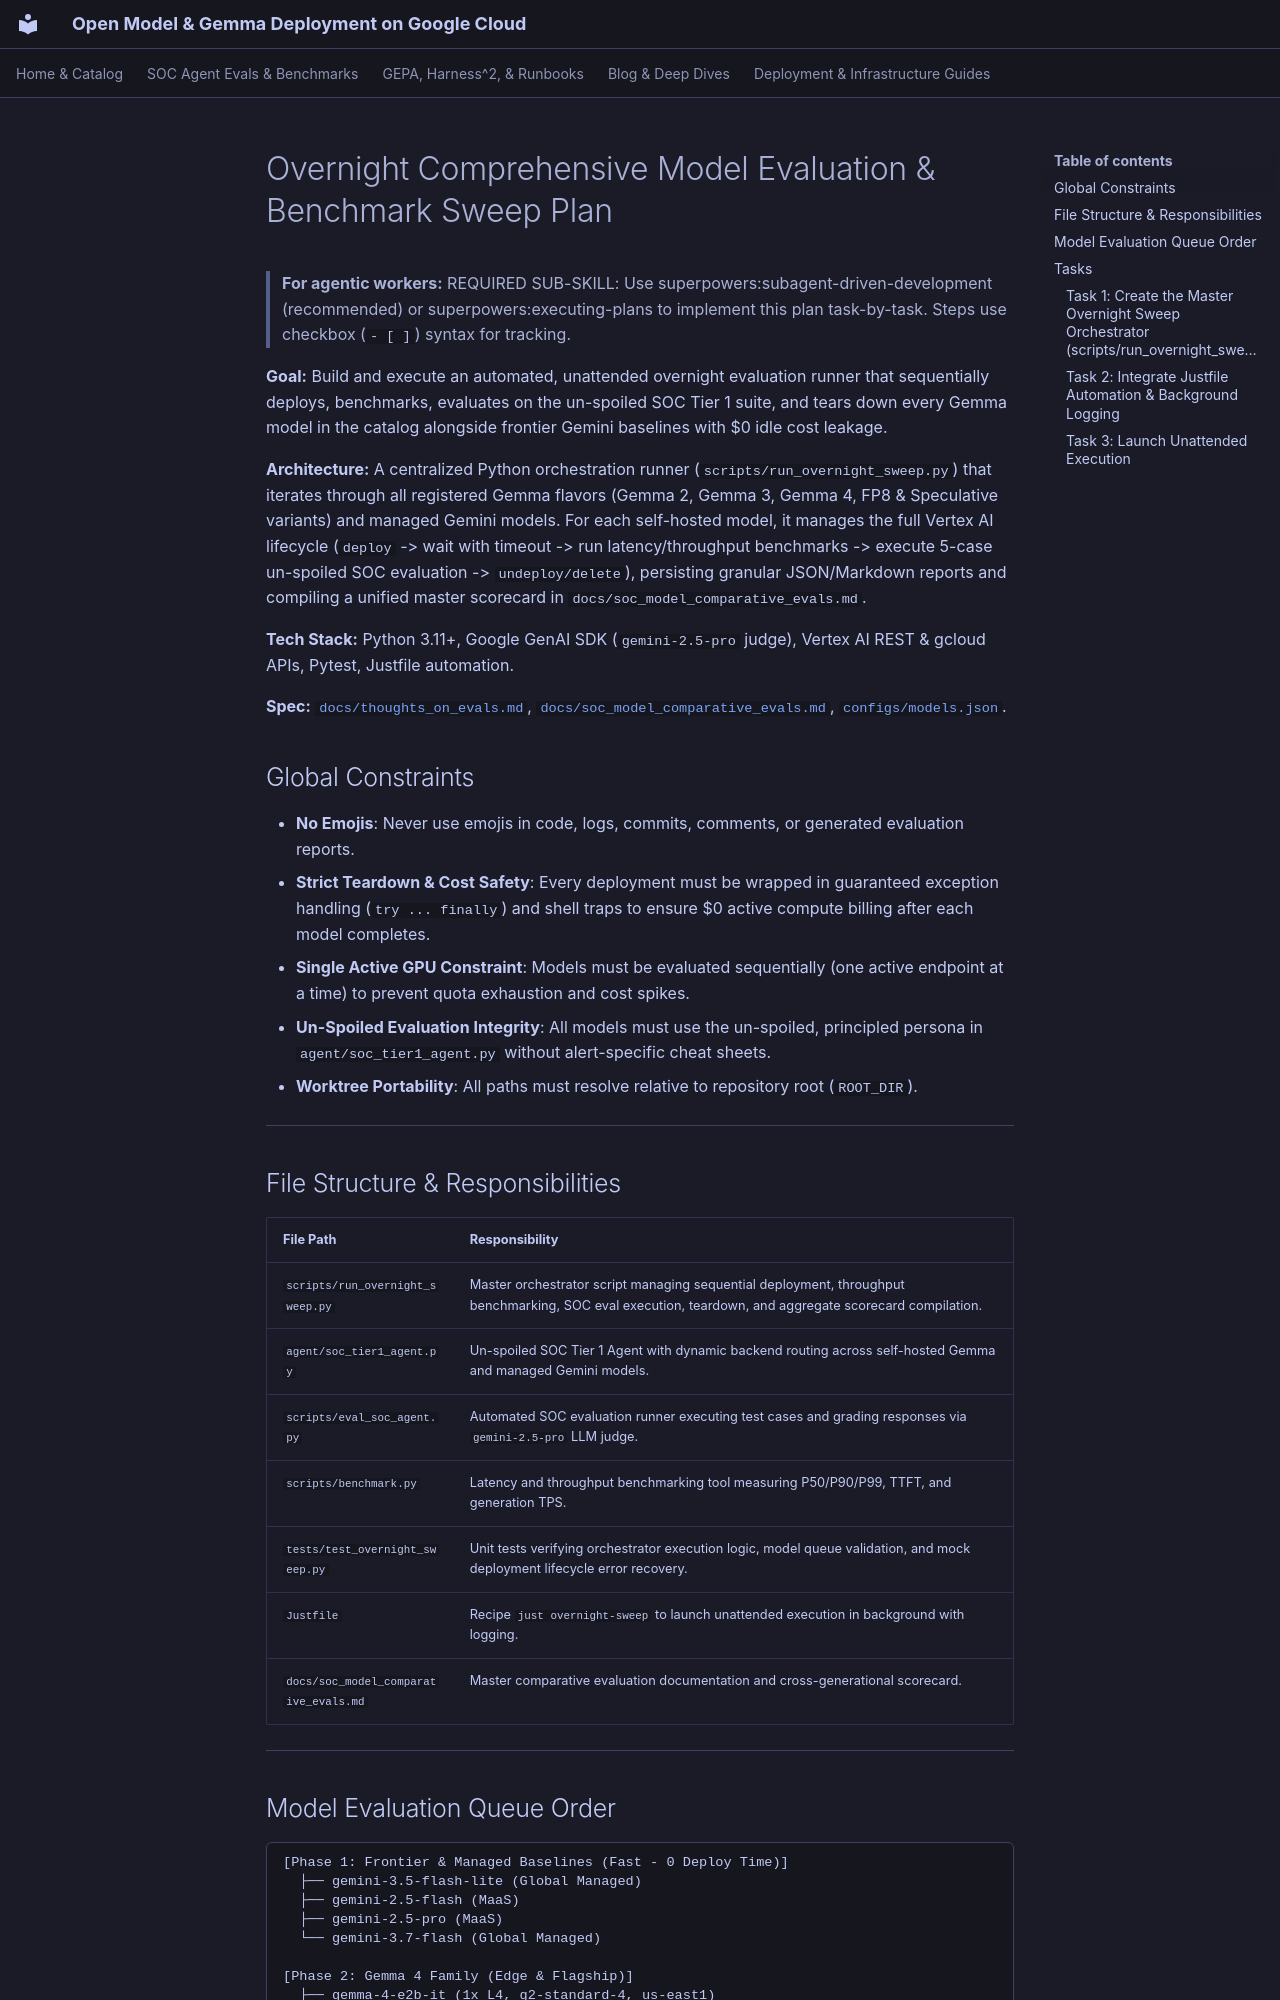

repository: dandye/open-model-deploy-gcp · page: superpowers/plans/2026-08-26-overnight-model-evaluation-sweep/index.html · generator: mkdocs

# Overnight Comprehensive Model Evaluation & Benchmark Sweep Plan

> **For agentic workers:** REQUIRED SUB-SKILL: Use superpowers:subagent-driven-development (recommended) or superpowers:executing-plans to implement this plan task-by-task. Steps use checkbox (`- [ ]`) syntax for tracking.

**Goal:** Build and execute an automated, unattended overnight evaluation runner that sequentially deploys, benchmarks, evaluates on the un-spoiled SOC Tier 1 suite, and tears down every Gemma model in the catalog alongside frontier Gemini baselines with $0 idle cost leakage.

**Architecture:** A centralized Python orchestration runner (`scripts/run_overnight_sweep.py`) that iterates through all registered Gemma flavors (Gemma 2, Gemma 3, Gemma 4, FP8 & Speculative variants) and managed Gemini models. For each self-hosted model, it manages the full Vertex AI lifecycle (`deploy` -> wait with timeout -> run latency/throughput benchmarks -> execute 5-case un-spoiled SOC evaluation -> `undeploy/delete`), persisting granular JSON/Markdown reports and compiling a unified master scorecard in `docs/soc_model_comparative_evals.md`.

**Tech Stack:** Python 3.11+, Google GenAI SDK (`gemini-2.5-pro` judge), Vertex AI REST & gcloud APIs, Pytest, Justfile automation.

**Spec:** [`docs/thoughts_on_evals.md`](../../thoughts_on_evals.md), [`docs/soc_model_comparative_evals.md`](../../soc_model_comparative_evals.md), [`configs/models.json`](../../../configs/models.json).

## Global Constraints

- **No Emojis**: Never use emojis in code, logs, commits, comments, or generated evaluation reports.
- **Strict Teardown & Cost Safety**: Every deployment must be wrapped in guaranteed exception handling (`try ... finally`) and shell traps to ensure $0 active compute billing after each model completes.
- **Single Active GPU Constraint**: Models must be evaluated sequentially (one active endpoint at a time) to prevent quota exhaustion and cost spikes.
- **Un-Spoiled Evaluation Integrity**: All models must use the un-spoiled, principled persona in `agent/soc_tier1_agent.py` without alert-specific cheat sheets.
- **Worktree Portability**: All paths must resolve relative to repository root (`ROOT_DIR`).

---

## File Structure & Responsibilities

| File Path | Responsibility |
| :--- | :--- |
| `scripts/run_overnight_sweep.py` | Master orchestrator script managing sequential deployment, throughput benchmarking, SOC eval execution, teardown, and aggregate scorecard compilation. |
| `agent/soc_tier1_agent.py` | Un-spoiled SOC Tier 1 Agent with dynamic backend routing across self-hosted Gemma and managed Gemini models. |
| `scripts/eval_soc_agent.py` | Automated SOC evaluation runner executing test cases and grading responses via `gemini-2.5-pro` LLM judge. |
| `scripts/benchmark.py` | Latency and throughput benchmarking tool measuring P50/P90/P99, TTFT, and generation TPS. |
| `tests/test_overnight_sweep.py` | Unit tests verifying orchestrator execution logic, model queue validation, and mock deployment lifecycle error recovery. |
| `Justfile` | Recipe `just overnight-sweep` to launch unattended execution in background with logging. |
| `docs/soc_model_comparative_evals.md` | Master comparative evaluation documentation and cross-generational scorecard. |

---
